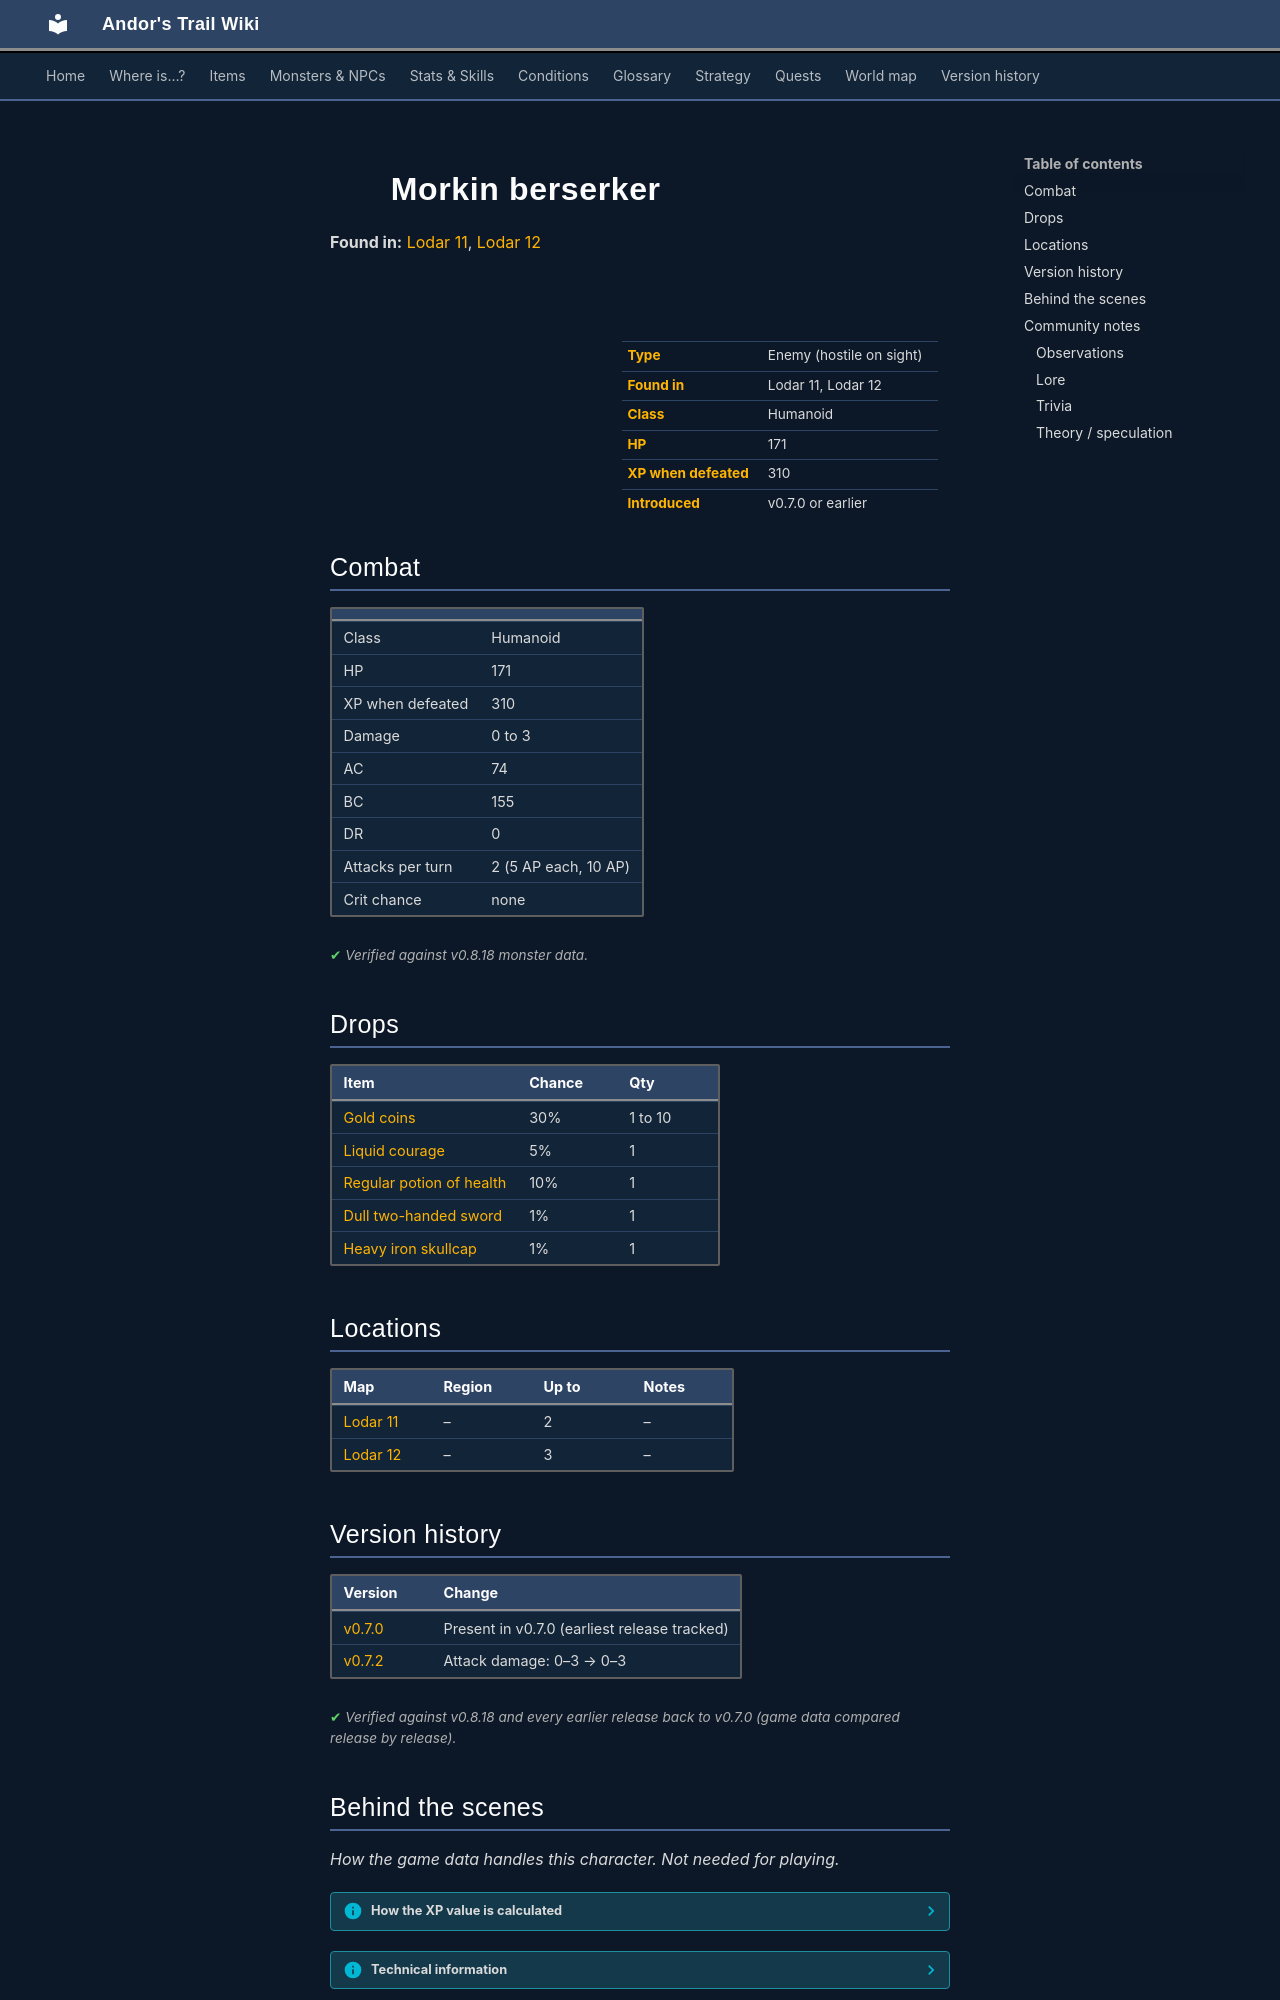

repository: asdfghjkl628/Andor-s-Trail-Wikiiii · page: monsters/morkin5/index.html · generator: mkdocs

---
description: "Morkin berserker is an enemy in Andor's Trail (humanoid) with 171 HP, worth 310 XP, found in Lodar 11, Lodar 12. Drops: Gold coins, Liquid courage, Regular potion of health, Dull two-handed sword."
---

# ![](../assets/icons/monsters/monsters_tometik5_70.png){ .sprite } Morkin berserker

**Found in:** [Lodar 11](../maps/lodar11.md), [Lodar 12](../maps/lodar12.md)

<div class="infobox" markdown>

<p class="ib-img"><img class="sprite" src="../../assets/icons/monsters/monsters_tometik5_70.png" alt=""></p>

| | |
|---|---|
| **Type** | Enemy (hostile on sight) |
| **Found in** | Lodar 11, Lodar 12 |
| **Class** | Humanoid |
| **HP** | 171 |
| **XP when defeated** | 310 |
| **Introduced** | v0.7.0 or earlier |

</div>

## Combat

| | |
|---|---|
| Class | Humanoid |
| HP | 171 |
| XP when defeated | 310 |
| Damage | 0 to 3 |
| AC | 74 |
| BC | 155 |
| DR | 0 |
| Attacks per turn | 2 (5 AP each, 10 AP) |
| Crit chance | none |


<p class="verified">Verified against v0.8.18 monster data.</p>

## Drops

| Item | Chance | Qty |
|---|---|---|
| [Gold coins](../items/gold.md) | 30% | 1 to 10 |
| [Liquid courage](../items/pot_courage.md) | 5% | 1 |
| [Regular potion of health](../items/health.md) | 10% | 1 |
| [Dull two-handed sword](../items/clmr_dl.md) | 1% | 1 |
| [Heavy iron skullcap](../items/hvhead_irn.md) | 1% | 1 |

## Locations

| Map | Region | Up to | Notes |
|---|---|---|---|
| [Lodar 11](../maps/lodar11.md) | – | 2 | – |
| [Lodar 12](../maps/lodar12.md) | – | 3 | – |


## Version history

| Version | Change |
|---|---|
| [v0.7.0](../versions/0.7.0.md) | Present in v0.7.0 (earliest release tracked) |
| [v0.7.2](../versions/0.7.2.md) | Attack damage: 0–3 → 0–3 |

<p class="verified">Verified against v0.8.18 and every earlier release back to v0.7.0 (game data compared release by release).</p>


## Behind the scenes

*How the game data handles this character. Not needed for playing.*

??? info "How the XP value is calculated"

    The game computes each enemy's experience value when it loads the data (`MonsterTypeParser.java`):

    XP = ⌈(attacks per turn × attack chance × average damage × (1 + critical skill × critical multiplier) × 3 + HP × (1 + block chance) + 9 × damage resistance) × 0.7⌉

    Percentages are used as fractions (e.g. 60% = 0.6). Enemies whose attacks inflict a condition are worth 50 XP more. The More Exp skill adds a percentage on top.

??? info "Technical information"

    | | |
    |---|---|
    | Entry ID | `morkin5` |
    | Type (wiki) | Enemy |
    | Spawn group | `morkin3` |
    | Loot table | `morkin` |
    | Conversation | – |
    | Faction | – |
    | Movement | – |
    | Icon | `monsters_tometik5:70` |
    | Defined in | `res/raw/monsterlist_v070_lodarmaze.json` |

    Raw data:

    ```json
    {
     "id": "morkin5",
     "name": "Morkin berserker",
     "iconID": "monsters_tometik5:70",
     "maxHP": 171,
     "moveCost": 5,
     "attackDamage": {
      "min": 0,
      "max": 3
     },
     "spawnGroup": "morkin3",
     "droplistID": "morkin",
     "attackCost": 5,
     "attackChance": 74,
     "blockChance": 155
    }
    ```


## Community notes

<small>Written by players, not generated from game data. **Observations**: what players notice in-game · **Lore**: the in-world story · **Trivia**: real-world facts, references, development history · **Theory / speculation**: unconfirmed ideas; may just be unfinished content</small>

### Observations

*No notes yet. Contributions are welcome: [add a note](https://github.com/asdfghjkl628/Andor-s-Trail-Wikiiii/new/main/notes/monsters?filename=morkin5.md&value=%23%23%20Observations%0A%0A%3C%21--%20what%20players%20notice%20in-game%20--%3E%0A%0A%23%23%20Lore%0A%0A%3C%21--%20the%20in-world%20story%20--%3E%0A%0A%23%23%20Trivia%0A%0A%3C%21--%20real-world%20facts%2C%20references%2C%20development%20history%20--%3E%0A%0A%23%23%20Theory%20/%20speculation%0A%0A%3C%21--%20unconfirmed%20ideas%3B%20may%20just%20be%20unfinished%20content%20--%3E%0A).*
